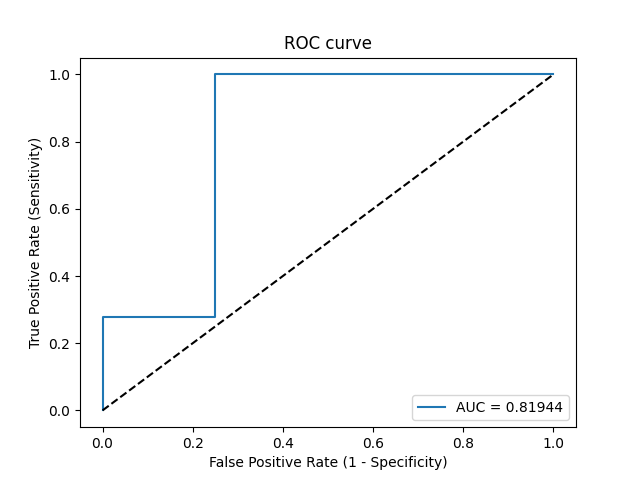

The file beside this chart, header and first rows:
Threshold, Sensitivity, Specificity, NPV, PPV
inf, 0.0, 1.0, 0.1818, 0
0.9548, 0.05556, 1.0, 0.1905, 1.0
0.8992, 0.2778, 1.0, 0.2353, 1.0
0.8964, 0.2778, 0.75, 0.1875, 0.8333
0.772, 1.0, 0.75, 1.0, 0.9474
0.7346, 1.0, 0.0, 0, 0.8182
